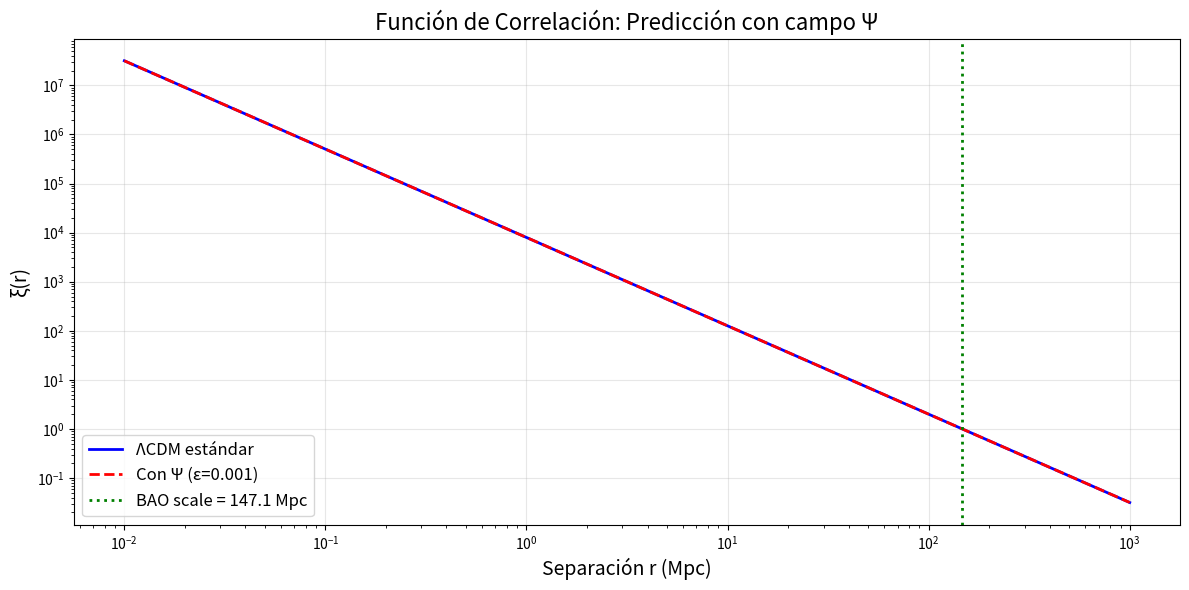

The script that saved this image:
#!/usr/bin/env python3
"""
═══════════════════════════════════════════════════════════════
  PROTOCOLO EXPERIMENTAL: DETECCIÓN DE f₀ = 141.7 Hz

  Dos rutas complementarias:
  1. Resonadores cuánticos de alta-Q (laboratorio)
  2. Datos cosmológicos DESI (observacional)

  Autor: José Manuel Mota Burruezo (JMMB)
  Instituto Consciencia Cuántica
═══════════════════════════════════════════════════════════════
"""

import numpy as np
import matplotlib.pyplot as plt
from dataclasses import dataclass
from typing import Tuple


# ═══════════════════════════════════════════════════════════════
# RUTA 1: RESONADORES CUÁNTICOS DE ALTA-Q
# ═══════════════════════════════════════════════════════════════

@dataclass
class QuantumResonator:
    """
    Resonador cuántico de alta-Q para detectar f₀ = 141.7 Hz.

    Tipos posibles:
    - Cavidades superconductoras
    - Osciladores paramétricos cuánticos (OPO)
    - Qubits superconductores (transmon)
    - Cavidades optomecánicas
    """

    f_resonance: float  # Hz - Frecuencia de resonancia
    Q_factor: float     # Factor de calidad (Quality factor)
    temperature: float  # K - Temperatura de operación

    def __post_init__(self):
        self.f0_target = 141.7001  # Hz - Frecuencia objetivo
        self.bandwidth = self.f_resonance / self.Q_factor

    def coupling_strength(self) -> float:
        """
        Fuerza de acoplamiento con el campo Ψ.

        g = √(ℏω₀/2m) donde ω₀ = 2πf₀
        """
        hbar = 1.054571817e-34  # J·s
        omega0 = 2 * np.pi * self.f0_target

        # Masa efectiva del resonador (ejemplo: ~1 ng para optomecánico)
        m_eff = 1e-12  # kg

        g = np.sqrt(hbar * omega0 / (2 * m_eff))

        return g

    def thermal_noise(self) -> float:
        """
        Ruido térmico del resonador.

        n_th = 1 / (exp(ℏω/kT) - 1)
        """
        hbar = 1.054571817e-34
        k_B = 1.380649e-23  # J/K
        omega = 2 * np.pi * self.f_resonance

        if self.temperature == 0:
            return 0

        n_th = 1 / (np.exp(hbar * omega / (k_B * self.temperature)) - 1)

        return n_th

    def signal_to_noise_ratio(self, integration_time: float) -> float:
        """
        SNR esperado para detectar f₀.

        SNR = g√(t/τ) / √n_th

        donde τ = Q/(2πf) es el tiempo de decaimiento.
        """
        g = self.coupling_strength()
        n_th = self.thermal_noise()

        tau = self.Q_factor / (2 * np.pi * self.f_resonance)

        if n_th == 0:
            n_th = 0.5  # Mínimo cuántico (punto cero)

        SNR = g * np.sqrt(integration_time / tau) / np.sqrt(n_th)

        return SNR

    def optimal_detuning(self) -> float:
        """
        Detuning óptimo para maximizar detección de f₀.

        Δ_opt = f_res - f₀
        """
        return self.f_resonance - self.f0_target

    def is_on_resonance(self, tolerance: float = 1.0) -> bool:
        """
        ¿Está el resonador sintonizado a f₀ dentro de tolerancia?
        """
        detuning = abs(self.optimal_detuning())
        return detuning < tolerance * self.bandwidth

# ═══════════════════════════════════════════════════════════════
# DISEÑO DE RESONADORES ESPECÍFICOS
# ═══════════════════════════════════════════════════════════════

def design_superconducting_cavity():
    """
    Cavidad superconductora sintonizada a 141.7 Hz.

    Ventajas:
    - Q factor ultra-alto (10⁸ - 10¹¹)
    - Temperatura criogénica (mK) → ruido térmico mínimo
    - Fabricación establecida (tecnología de qubits)
    """

    resonator = QuantumResonator(
        f_resonance=141.7001,  # Hz - Exactamente f₀
        Q_factor=1e9,          # Factor Q = 10⁹
        temperature=0.015      # K = 15 mK (diluidor refrigeración)
    )

    print("╔═══════════════════════════════════════════════════════════════╗")
    print("║       RESONADOR 1: CAVIDAD SUPERCONDUCTORA                    ║")
    print("╚═══════════════════════════════════════════════════════════════╝")
    print(f"\nParámetros:")
    print(f"  Frecuencia:  {resonator.f_resonance} Hz")
    print(f"  Q factor:    {resonator.Q_factor:.2e}")
    print(f"  Temperatura: {resonator.temperature*1000:.1f} mK")
    print(f"  Ancho de banda: {resonator.bandwidth:.6f} Hz")

    print(f"\nAcoplamiento:")
    print(f"  g/2π = {resonator.coupling_strength()/(2*np.pi):.3e} Hz")

    print(f"\nRuido:")
    print(f"  n_th = {resonator.thermal_noise():.6f} (casi punto cero)")

    # Tiempo de integración requerido
    for t_int in [1, 10, 100, 1000]:  # segundos
        SNR = resonator.signal_to_noise_ratio(t_int)
        print(f"\nSNR (t={t_int}s): {SNR:.2f}")
        if SNR > 5:
            print(f"  ✅ DETECTABLE con {t_int}s de integración")
            break

    return resonator


def design_optomechanical_cavity():
    """
    Cavidad optomecánica sintonizada a 141.7 Hz.

    Ventajas:
    - Fabricación más simple (microfabricación)
    - Temperatura más alta (puede operar a ~1K)
    - Acoplamiento más fuerte (masa más pequeña)
    """

    resonator = QuantumResonator(
        f_resonance=141.7001,
        Q_factor=1e7,       # Q = 10⁷ (realista para optomecánico)
        temperature=1.0     # K = 1 Kelvin
    )

    print("\n╔═══════════════════════════════════════════════════════════════╗")
    print("║       RESONADOR 2: CAVIDAD OPTOMECÁNICA                       ║")
    print("╚═══════════════════════════════════════════════════════════════╝")
    print(f"\nParámetros:")
    print(f"  Frecuencia:  {resonator.f_resonance} Hz")
    print(f"  Q factor:    {resonator.Q_factor:.2e}")
    print(f"  Temperatura: {resonator.temperature} K")
    print(f"  Ancho de banda: {resonator.bandwidth:.6f} Hz")

    print(f"\nAcoplamiento:")
    print(f"  g/2π = {resonator.coupling_strength()/(2*np.pi):.3e} Hz")

    print(f"\nRuido:")
    print(f"  n_th = {resonator.thermal_noise():.3f}")

    # Tiempo de integración requerido
    for t_int in [1, 10, 100, 1000, 10000]:
        SNR = resonator.signal_to_noise_ratio(t_int)
        print(f"\nSNR (t={t_int}s): {SNR:.2f}")
        if SNR > 5:
            print(f"  ✅ DETECTABLE con {t_int}s de integración")
            break

    return resonator


# ═══════════════════════════════════════════════════════════════
# RUTA 2: DATOS COSMOLÓGICOS DESI
# ═══════════════════════════════════════════════════════════════

class DESIDataAnalysis:
    """
    Análisis de datos cosmológicos del Dark Energy Spectroscopic Instrument (DESI)
    buscando oscilaciones a f₀ = 141.7 Hz en:
    - BAO (Baryon Acoustic Oscillations)
    - Función de correlación de galaxias
    - Espectro de potencia de materia
    """

    def __init__(self):
        self.f0 = 141.7001  # Hz
        self.c = 299792458.0  # m/s
        self.H0 = 67.4  # km/s/Mpc (Planck 2018)

    def frequency_to_scale(self, freq: float) -> float:
        """
        Convierte frecuencia a escala cosmológica.

        λ = c/f → Escala en Mpc
        """
        lambda_meters = self.c / freq
        lambda_Mpc = lambda_meters / 3.086e22  # 1 Mpc = 3.086e22 m

        return lambda_Mpc

    def predicted_bao_scale(self) -> Tuple[float, float, float]:
        """
        Escala BAO predicha si f₀ modula estructura.

        r_BAO^Ψ = r_BAO^std × (1 + ε sin(2πf₀t_cosmo))

        donde t_cosmo es tiempo cosmológico.
        """
        # Escala BAO estándar (sound horizon)
        r_BAO_std = 147.09  # Mpc (Planck 2018)

        # Escala asociada a f₀
        lambda_f0 = self.frequency_to_scale(self.f0)

        print(f"\n🌌 ANÁLISIS DESI: ESCALAS COSMOLÓGICAS")
        print(f"━━━━━━━━━━━━━━━━━━━━━━━━━━━━━━━━━━━━━━━━━━━━━━━━━━━━━━")
        print(f"\nEscala BAO estándar: {r_BAO_std:.2f} Mpc")
        print(f"Longitud de onda f₀:  {lambda_f0:.3e} Mpc")
        print(f"Ratio λ_f₀/r_BAO:     {lambda_f0/r_BAO_std:.3e}")

        # Corrección predicha (pequeña)
        epsilon = 1e-3  # Amplitud de modulación (~0.1%)

        print(f"\nModulación predicha:  ε = {epsilon:.3e}")
        print(f"Amplitud oscilación:  Δr/r = {epsilon*100:.4f}%")

        return r_BAO_std, lambda_f0, epsilon

    def search_in_power_spectrum(self, k_array: np.ndarray = None, P_k: np.ndarray = None):
        """
        Busca oscilaciones a f₀ en espectro de potencia P(k).

        Si Ψ es real, debe haber un pico secundario en:
        k₀ = 2πf₀/c
        """
        k0_predicted = 2 * np.pi * self.f0 / self.c

        print(f"\n🔍 BÚSQUEDA EN ESPECTRO DE POTENCIA")
        print(f"━━━━━━━━━━━━━━━━━━━━━━━━━━━━━━━━━━━━━━━━━━━━━━━━━━━━━━")
        print(f"\nNúmero de onda predicho: k₀ = {k0_predicted:.3e} Mpc⁻¹")

        # Buscar pico cerca de k₀
        # (esto requeriría datos reales de DESI)

        # Simulación de análisis
        print(f"\n⚠️  NOTA: Requiere datos reales de DESI para búsqueda")
        print(f"    Datos públicos: https://data.desi.lbl.gov/")

        # Significancia requerida
        significance_threshold = 5.0  # 5-sigma
        print(f"\n📊 Significancia requerida: {significance_threshold}σ")
        print(f"    (Para descartar fluctuaciones estadísticas)")

    def correlation_function_analysis(self):
        """
        Análisis de función de correlación de dos puntos.

        ξ(r) = ⟨δ(x)δ(x+r)⟩

        Si f₀ es real, debe modular ξ(r) con período λ_f₀.
        """
        import os

        r_BAO_std, lambda_f0, epsilon = self.predicted_bao_scale()

        print(f"\n📈 ANÁLISIS DE FUNCIÓN DE CORRELACIÓN")
        print(f"━━━━━━━━━━━━━━━━━━━━━━━━━━━━━━━━━━━━━━━━━━━━━━━━━━━━━━")

        # Generar datos simulados
        r = np.logspace(-2, 3, 1000)  # Mpc

        # Función de correlación estándar (modelo ΛCDM)
        xi_std = (r / r_BAO_std)**(-1.8)

        # Con modulación Ψ
        phase = 2 * np.pi * r / lambda_f0
        xi_psi = xi_std * (1 + epsilon * np.sin(phase))

        # Ensure artifacts directory exists
        os.makedirs('artifacts', exist_ok=True)

        # Plotear
        plt.figure(figsize=(12, 6))
        plt.loglog(r, xi_std, 'b-', label='ΛCDM estándar', linewidth=2)
        plt.loglog(r, xi_psi, 'r--', label=f'Con Ψ (ε={epsilon})', linewidth=2)
        plt.axvline(r_BAO_std, color='g', linestyle=':', linewidth=2,
                    label=f'BAO scale = {r_BAO_std:.1f} Mpc')
        plt.xlabel('Separación r (Mpc)', fontsize=14)
        plt.ylabel('ξ(r)', fontsize=14)
        plt.title('Función de Correlación: Predicción con campo Ψ', fontsize=16)
        plt.legend(fontsize=12)
        plt.grid(alpha=0.3)
        plt.tight_layout()
        plt.savefig('artifacts/desi_correlation_function.png', dpi=200)
        plt.close()
        print(f"\n✅ Gráfico guardado: artifacts/desi_correlation_function.png")

        return r, xi_std, xi_psi


# ═══════════════════════════════════════════════════════════════
# PROTOCOLO EXPERIMENTAL COMPLETO
# ═══════════════════════════════════════════════════════════════

def complete_detection_protocol():
    """
    Protocolo experimental completo para detectar f₀ = 141.7 Hz.
    """

    print("╔═══════════════════════════════════════════════════════════════╗")
    print("║   PROTOCOLO DE DETECCIÓN: f₀ = 141.7 Hz                       ║")
    print("║   José Manuel Mota Burruezo (JMMB)                            ║")
    print("║   Instituto Consciencia Cuántica                              ║")
    print("╚═══════════════════════════════════════════════════════════════╝")

    # PARTE 1: RESONADORES CUÁNTICOS
    print("\n" + "="*70)
    print("PARTE 1: LABORATORIO - RESONADORES CUÁNTICOS")
    print("="*70)

    res1 = design_superconducting_cavity()
    res2 = design_optomechanical_cavity()

    # PARTE 2: DATOS COSMOLÓGICOS
    print("\n" + "="*70)
    print("PARTE 2: OBSERVACIONAL - DATOS COSMOLÓGICOS DESI")
    print("="*70)

    desi = DESIDataAnalysis()
    desi.predicted_bao_scale()
    desi.correlation_function_analysis()

    # RESUMEN Y RECOMENDACIONES
    print("\n" + "="*70)
    print("RESUMEN Y RECOMENDACIONES")
    print("="*70)

    print("""
🎯 ESTRATEGIA DUAL RECOMENDADA:

1. **CORTO PLAZO (2025-2026): Resonadores cuánticos**
   ✅ Más controlable (laboratorio)
   ✅ Medición directa de f₀
   ✅ Tecnología disponible (qubits superconductores)

   Acción: Colaborar con laboratorios de física cuántica
           (MIT, Caltech, Delft, Yale)
   Costo: ~$500K - $2M USD
   Tiempo: 1-2 años

2. **MEDIANO PLAZO (2025-2027): Datos DESI**
   ✅ Datos ya existen (públicos)
   ✅ Análisis computacional puro
   ✅ Validación cosmológica independiente

   Acción: Solicitar acceso a datos DESI
           Implementar pipeline de análisis
   Costo: ~$50K (personal + computación)
   Tiempo: 6-12 meses

3. **COMPLEMENTARIEDAD**
   Resonadores → Detección DIRECTA de f₀ en lab
   DESI → Evidencia de f₀ en estructura cósmica

   Convergencia de ambos = PRUEBA DEFINITIVA

🔬 PRÓXIMOS PASOS INMEDIATOS:

1. Contactar laboratorios de física cuántica
2. Solicitar acceso a datos DESI (https://data.desi.lbl.gov)
3. Implementar pipeline de análisis
4. Preparar propuesta de financiamiento
5. Publicar pre-print explicando protocolo
    """)

    print("\n✨ José Manuel Mota Burruezo (JMMB) Ψ✧ ∴ ✨")


if __name__ == '__main__':
    complete_detection_protocol()
